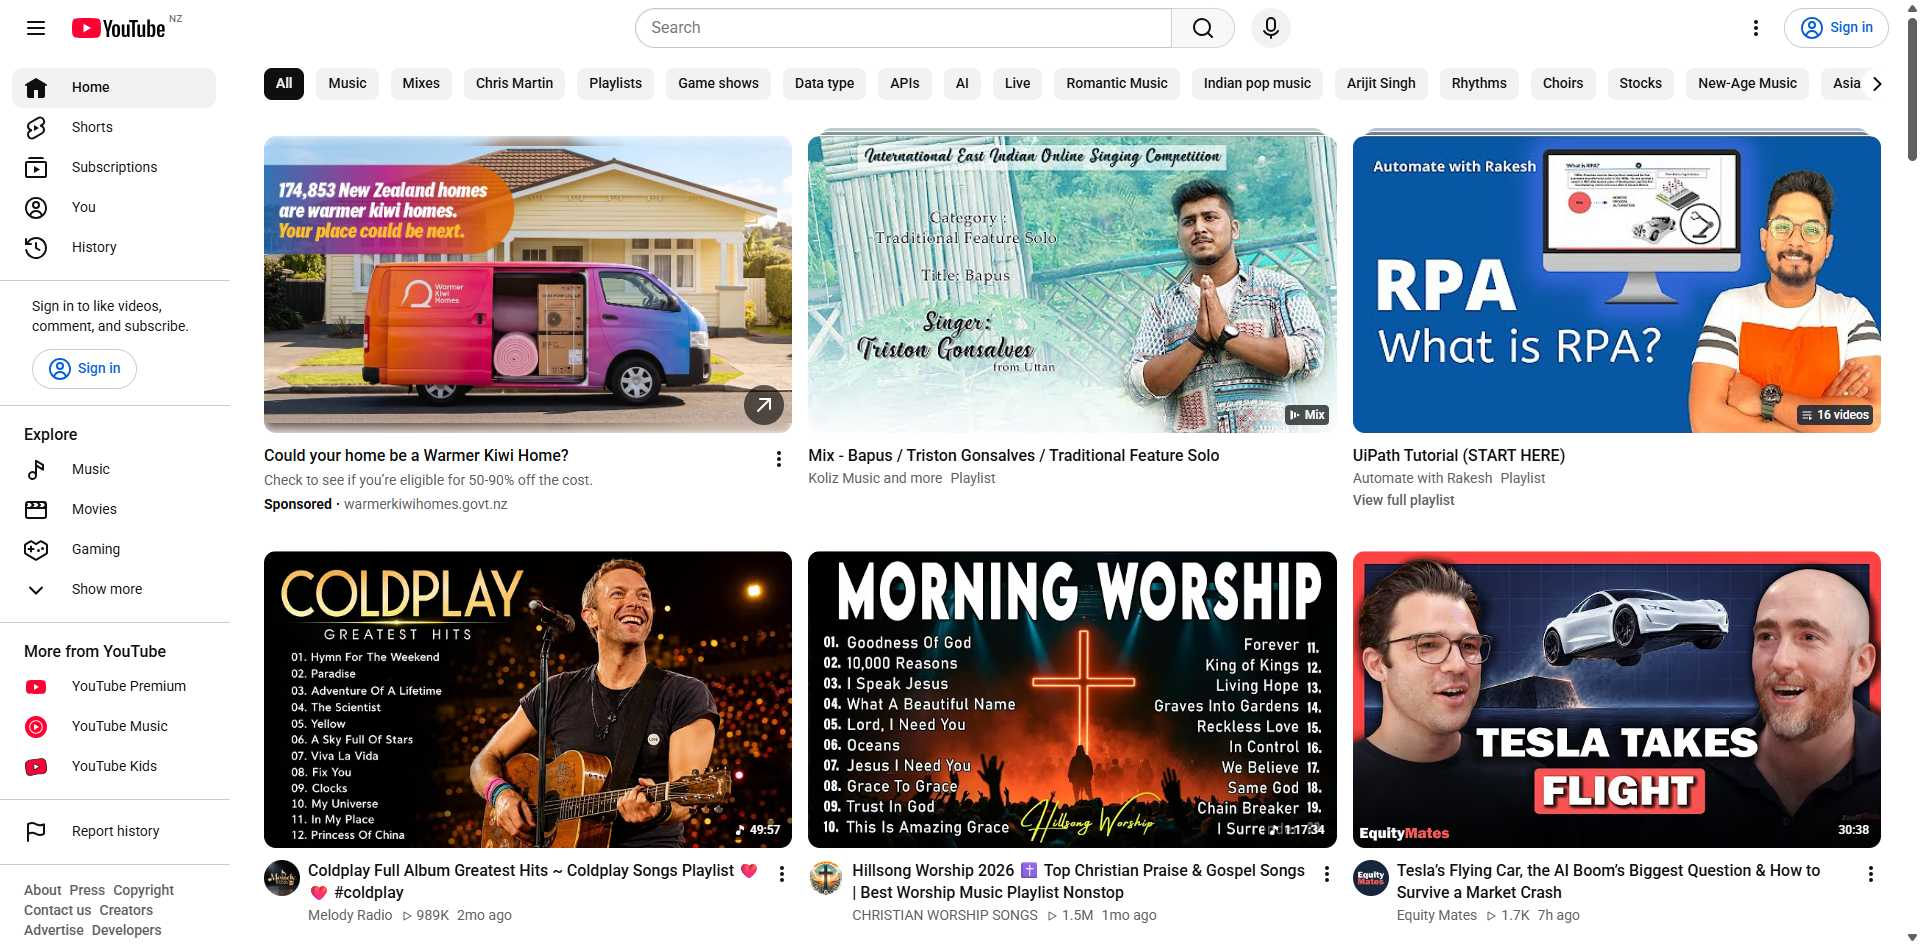
Workflow: Switch

Step 1: Use Browser Chrome: YouTube in window 'YouTube' (chrome.exe)
